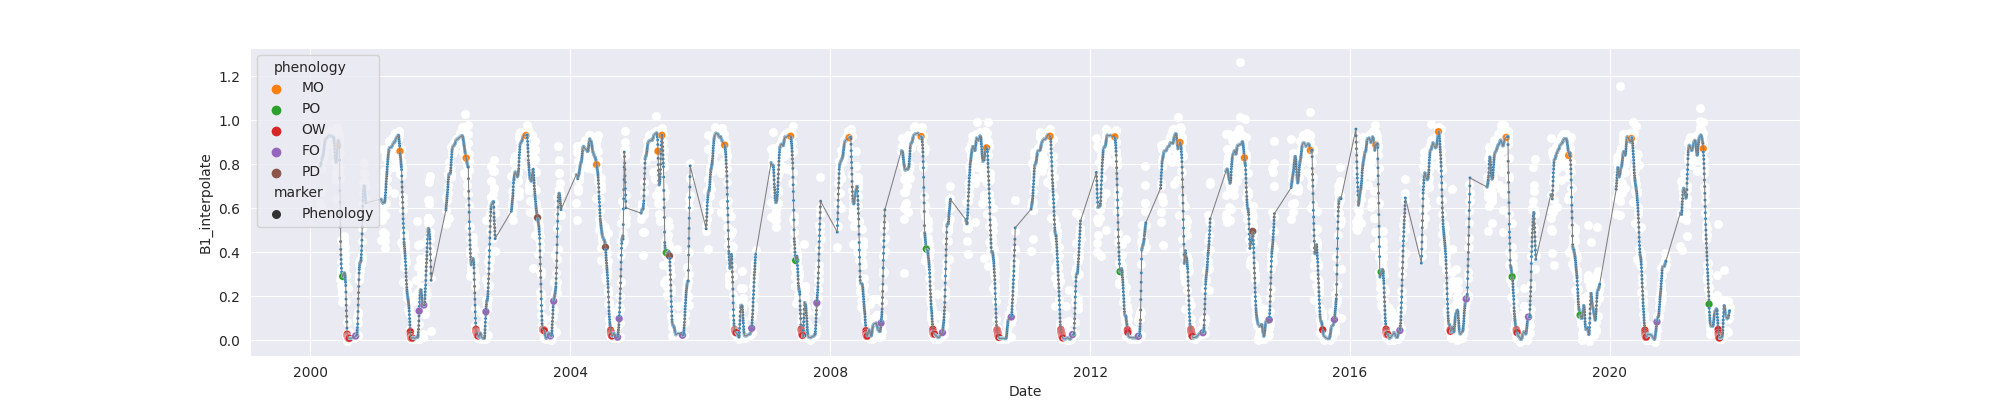

The file beside this chart, header and first rows:
system:time_start, B1, B1_interpolate, B1_phenology
2000-02-27, 0.623, 0.623, 
2000-02-28, 0.8378, 0.8378, 
2000-02-29, 0.604, 0.604, 
2000-03-01, 0.6721, 0.6721, 
2000-03-02, 0.846, 0.846, 
2000-03-03, , , 
2000-03-04, , , 
2000-03-05, , , 
2000-03-06, , 0.819, 
2000-03-07, , 0.7791, 
2000-03-08, , 0.8355, 
2000-03-09, , 0.8313, 
2000-03-10, , 0.8355, 
2000-03-11, , 0.8405, 
2000-03-12, , 0.8438, 
2000-03-13, 0.819, 0.819, 
2000-03-14, , 0.8355, 
2000-03-15, , 0.8521, 
2000-03-16, , 0.8521, 
2000-03-17, , 0.8521, 
2000-03-18, , 0.8851, 
2000-03-19, 0.8851, 0.8851, 
2000-03-20, , 0.8851, 
2000-03-21, , 0.8975, 
2000-03-22, , 0.8975, 
2000-03-23, , 0.9089, 
2000-03-24, , 0.9094, 
2000-03-25, 0.91, 0.91, 
2000-03-26, 0.9227, 0.9227, 
2000-03-27, , 0.929, 
2000-03-28, 0.9352, 0.9352, 
2000-03-29, , 0.917, 
2000-03-30, , 0.9352, 
2000-03-31, 0.887, 0.887, 
2000-04-01, 0.9446, 0.9446, 
2000-04-02, , 0.9077, 
2000-04-03, , 0.9181, 
2000-04-04, 0.8917, 0.8917, 
2000-04-05, , 0.9119, 
2000-04-06, , 0.9159, 
2000-04-07, 0.9322, 0.9322, 
2000-04-08, 0.9238, 0.9238, 
2000-04-09, 0.9243, 0.9243, 
2000-04-10, , 0.9257, 
2000-04-11, , 0.9243, 
2000-04-12, , 0.9296, 
2000-04-13, , 0.9299, 
2000-04-14, 0.9299, 0.9299, 
2000-04-15, , 0.9345, 
2000-04-16, 0.9392, 0.9392, 
2000-04-17, 0.9339, 0.9339, 
2000-04-18, 0.9153, 0.9153, 
2000-04-19, 0.9506, 0.9506, 
2000-04-20, 0.9267, 0.9267, 
2000-04-21, 0.9405, 0.9405, 
2000-04-22, 0.9316, 0.9316, 
2000-04-23, 0.9506, 0.9506, 
2000-04-24, , 0.9321, 
2000-04-25, , 0.9316, 
2000-04-26, , 0.9301, 
... 7,861 more rows
